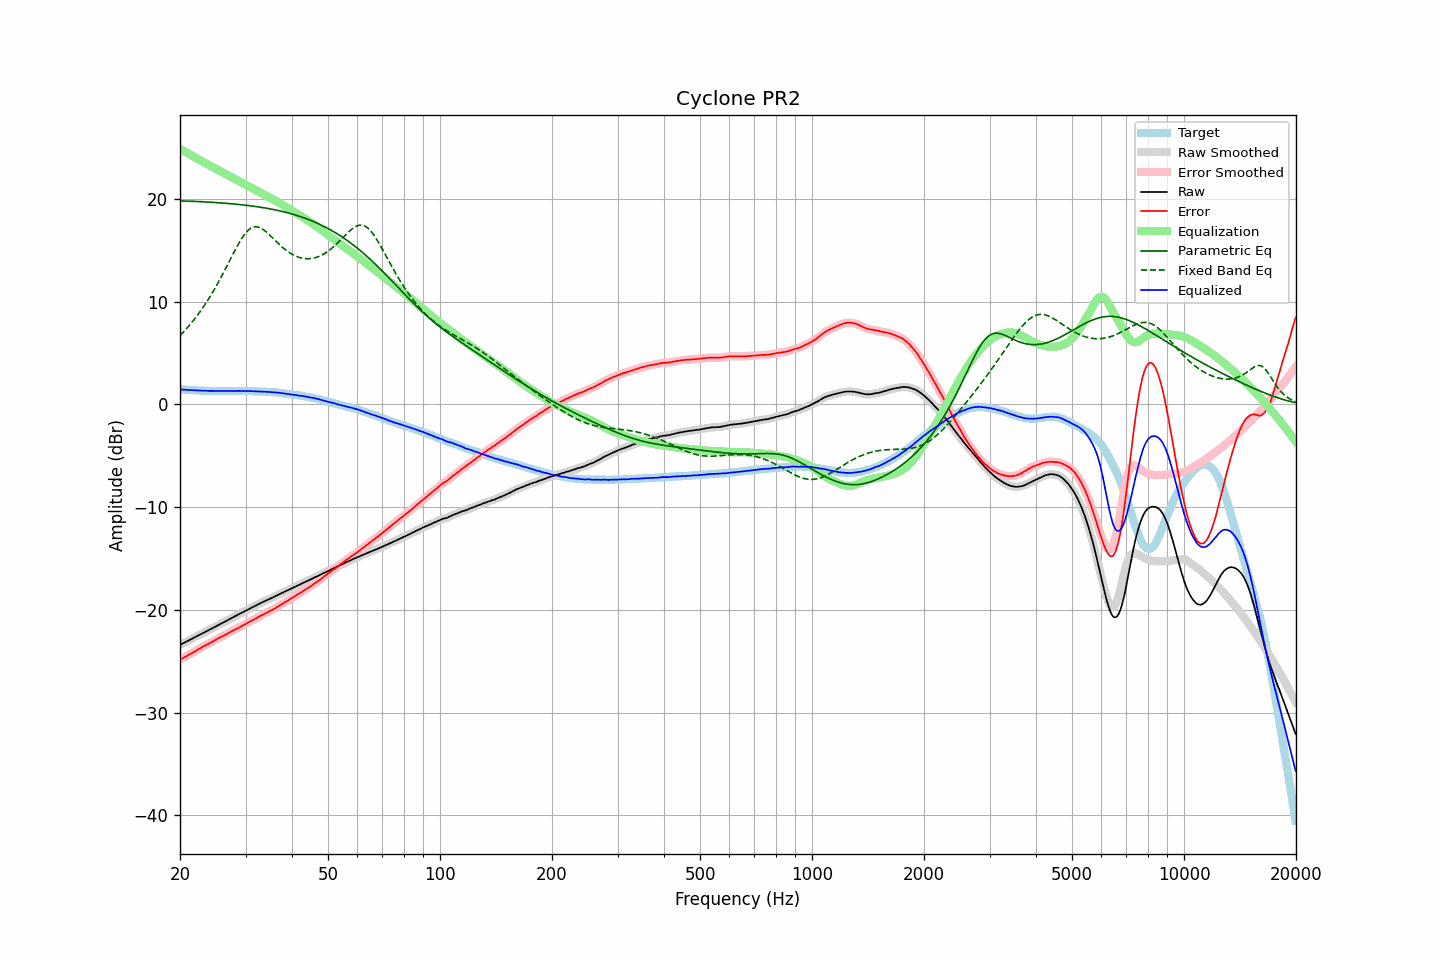

Values plotted in this chart, from the file beside it:
frequency, raw, error, smoothed, error_smoothed, equalization, parametric_eq, fixed_band_eq, equalized_raw, equalized_smoothed, target
20.00, -23.41, -24.86, -23.41, -24.86, 24.86, 19.80, 6.68, 1.45, 1.45, 1.45
20.20, -23.33, -24.77, -23.33, -24.78, 24.77, 19.79, 6.85, 1.44, 1.44, 1.44
20.40, -23.26, -24.69, -23.26, -24.69, 24.69, 19.79, 7.01, 1.43, 1.43, 1.43
20.61, -23.18, -24.60, -23.18, -24.60, 24.60, 19.78, 7.18, 1.42, 1.42, 1.42
20.81, -23.10, -24.50, -23.10, -24.51, 24.51, 19.78, 7.35, 1.41, 1.41, 1.40
21.02, -23.02, -24.41, -23.02, -24.42, 24.42, 19.77, 7.53, 1.40, 1.40, 1.39
21.23, -22.94, -24.32, -22.94, -24.33, 24.33, 19.76, 7.71, 1.39, 1.39, 1.38
21.44, -22.86, -24.25, -22.86, -24.24, 24.24, 19.76, 7.90, 1.38, 1.38, 1.39
21.66, -22.78, -24.15, -22.78, -24.16, 24.15, 19.75, 8.09, 1.37, 1.37, 1.37
21.87, -22.70, -24.07, -22.70, -24.07, 24.06, 19.74, 8.29, 1.36, 1.36, 1.37
22.09, -22.62, -23.97, -22.62, -23.97, 23.97, 19.74, 8.49, 1.35, 1.35, 1.35
22.31, -22.54, -23.88, -22.54, -23.88, 23.88, 19.73, 8.70, 1.34, 1.35, 1.34
22.54, -22.45, -23.78, -22.45, -23.79, 23.79, 19.72, 8.91, 1.34, 1.34, 1.33
22.76, -22.37, -23.70, -22.37, -23.70, 23.70, 19.71, 9.13, 1.33, 1.33, 1.33
22.99, -22.29, -23.61, -22.29, -23.61, 23.62, 19.71, 9.35, 1.33, 1.33, 1.32
23.22, -22.21, -23.52, -22.21, -23.53, 23.53, 19.70, 9.58, 1.32, 1.32, 1.31
23.45, -22.13, -23.45, -22.13, -23.45, 23.44, 19.69, 9.81, 1.31, 1.31, 1.32
23.69, -22.05, -23.36, -22.05, -23.36, 23.36, 19.68, 10.06, 1.31, 1.31, 1.31
23.92, -21.97, -23.27, -21.97, -23.28, 23.28, 19.67, 10.30, 1.31, 1.31, 1.30
24.16, -21.88, -23.19, -21.88, -23.19, 23.19, 19.66, 10.56, 1.31, 1.31, 1.31
24.40, -21.80, -23.11, -21.80, -23.11, 23.11, 19.65, 10.82, 1.31, 1.30, 1.31
24.65, -21.72, -23.02, -21.72, -23.02, 23.02, 19.64, 11.09, 1.30, 1.30, 1.30
24.89, -21.64, -22.94, -21.64, -22.94, 22.94, 19.63, 11.35, 1.30, 1.30, 1.30
25.14, -21.55, -22.84, -21.55, -22.85, 22.85, 19.62, 11.63, 1.30, 1.30, 1.29
25.39, -21.47, -22.76, -21.47, -22.76, 22.77, 19.61, 11.91, 1.30, 1.30, 1.29
25.65, -21.39, -22.68, -21.39, -22.68, 22.69, 19.60, 12.20, 1.29, 1.29, 1.29
25.91, -21.31, -22.60, -21.31, -22.61, 22.60, 19.59, 12.50, 1.29, 1.29, 1.29
26.16, -21.23, -22.53, -21.23, -22.52, 22.52, 19.58, 12.79, 1.29, 1.29, 1.30
26.43, -21.14, -22.43, -21.14, -22.44, 22.44, 19.57, 13.09, 1.29, 1.29, 1.29
26.69, -21.06, -22.35, -21.06, -22.35, 22.35, 19.55, 13.40, 1.29, 1.29, 1.29
26.96, -20.97, -22.26, -20.97, -22.26, 22.27, 19.54, 13.71, 1.30, 1.30, 1.29
27.23, -20.89, -22.18, -20.89, -22.19, 22.19, 19.53, 14.01, 1.30, 1.30, 1.29
27.50, -20.81, -22.10, -20.81, -22.10, 22.10, 19.52, 14.32, 1.29, 1.30, 1.29
27.77, -20.73, -22.03, -20.73, -22.02, 22.02, 19.50, 14.62, 1.29, 1.30, 1.30
28.05, -20.64, -21.93, -20.64, -21.94, 21.94, 19.49, 14.93, 1.30, 1.30, 1.29
28.33, -20.56, -21.86, -20.56, -21.86, 21.86, 19.47, 15.22, 1.30, 1.30, 1.30
28.62, -20.47, -21.77, -20.47, -21.78, 21.78, 19.46, 15.51, 1.31, 1.30, 1.30
28.90, -20.39, -21.70, -20.39, -21.70, 21.70, 19.44, 15.78, 1.31, 1.31, 1.31
29.19, -20.31, -21.62, -20.31, -21.61, 21.61, 19.42, 16.04, 1.30, 1.31, 1.31
29.48, -20.22, -21.52, -20.22, -21.53, 21.53, 19.41, 16.28, 1.31, 1.30, 1.30
29.78, -20.14, -21.44, -20.14, -21.44, 21.44, 19.39, 16.50, 1.30, 1.30, 1.30
30.08, -20.06, -21.36, -20.06, -21.36, 21.36, 19.37, 16.69, 1.30, 1.30, 1.30
30.38, -19.98, -21.26, -19.98, -21.27, 21.28, 19.35, 16.87, 1.29, 1.29, 1.28
30.68, -19.90, -21.18, -19.90, -21.19, 21.19, 19.33, 17.01, 1.29, 1.29, 1.28
30.99, -19.82, -21.10, -19.82, -21.11, 21.10, 19.31, 17.13, 1.28, 1.28, 1.28
31.30, -19.75, -21.03, -19.75, -21.03, 21.02, 19.29, 17.20, 1.27, 1.27, 1.28
31.61, -19.67, -20.94, -19.67, -20.94, 20.94, 19.27, 17.26, 1.26, 1.26, 1.27
31.93, -19.59, -20.84, -19.59, -20.85, 20.85, 19.25, 17.27, 1.26, 1.26, 1.25
32.24, -19.51, -20.77, -19.51, -20.76, 20.77, 19.23, 17.27, 1.26, 1.26, 1.26
32.57, -19.43, -20.67, -19.43, -20.68, 20.68, 19.20, 17.23, 1.25, 1.25, 1.24
32.89, -19.36, -20.60, -19.36, -20.60, 20.60, 19.18, 17.17, 1.24, 1.24, 1.24
33.22, -19.28, -20.51, -19.28, -20.52, 20.52, 19.16, 17.08, 1.24, 1.23, 1.23
33.55, -19.21, -20.44, -19.21, -20.44, 20.43, 19.13, 16.98, 1.22, 1.23, 1.23
33.89, -19.13, -20.35, -19.13, -20.35, 20.35, 19.10, 16.86, 1.22, 1.22, 1.22
34.23, -19.06, -20.26, -19.06, -20.27, 20.27, 19.08, 16.73, 1.21, 1.21, 1.20
34.57, -18.99, -20.19, -18.99, -20.19, 20.19, 19.05, 16.59, 1.20, 1.20, 1.20
34.92, -18.92, -20.10, -18.92, -20.11, 20.11, 19.02, 16.44, 1.19, 1.19, 1.18
35.27, -18.84, -20.04, -18.85, -20.03, 20.03, 18.99, 16.29, 1.19, 1.18, 1.20
35.62, -18.77, -19.94, -18.77, -19.95, 19.94, 18.96, 16.13, 1.17, 1.17, 1.17
35.97, -18.70, -19.87, -18.70, -19.87, 19.86, 18.93, 15.98, 1.16, 1.16, 1.17
... 635 more rows
